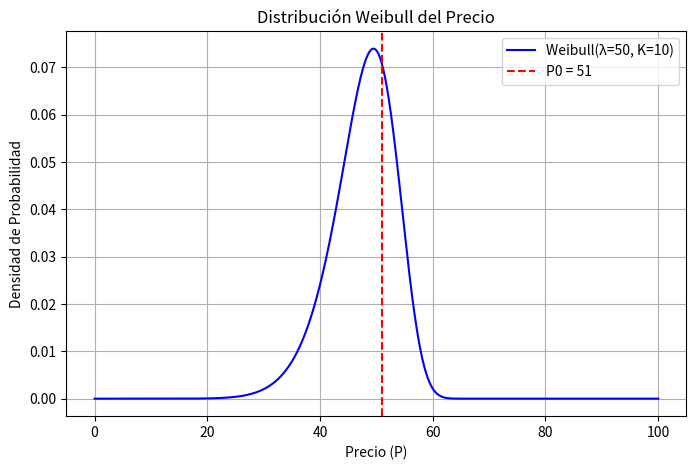

Recreate this plot in Python.
import numpy as np
import matplotlib.pyplot as plt
from scipy.stats import weibull_min
#
# Parámetros de la distribución Weibull
lambda_ = 50  # Escala

k = 10  # Forma
P0 = 51  # Precio de referencia

# Generar valores de la distribución
x = np.linspace(0, 100, 1000)  # Rango de valores
pdf = weibull_min.pdf(x, k, scale=lambda_)

# Graficar la distribución
plt.figure(figsize=(8, 5))
plt.plot(x, pdf, label=f'Weibull(λ={lambda_}, K={k})', color='blue')
plt.axvline(P0, color='red', linestyle='--', label=f'P0 = {P0}')
plt.xlabel('Precio (P)')
plt.ylabel('Densidad de Probabilidad')
plt.title('Distribución Weibull del Precio')
plt.legend()
plt.grid()
plt.show()